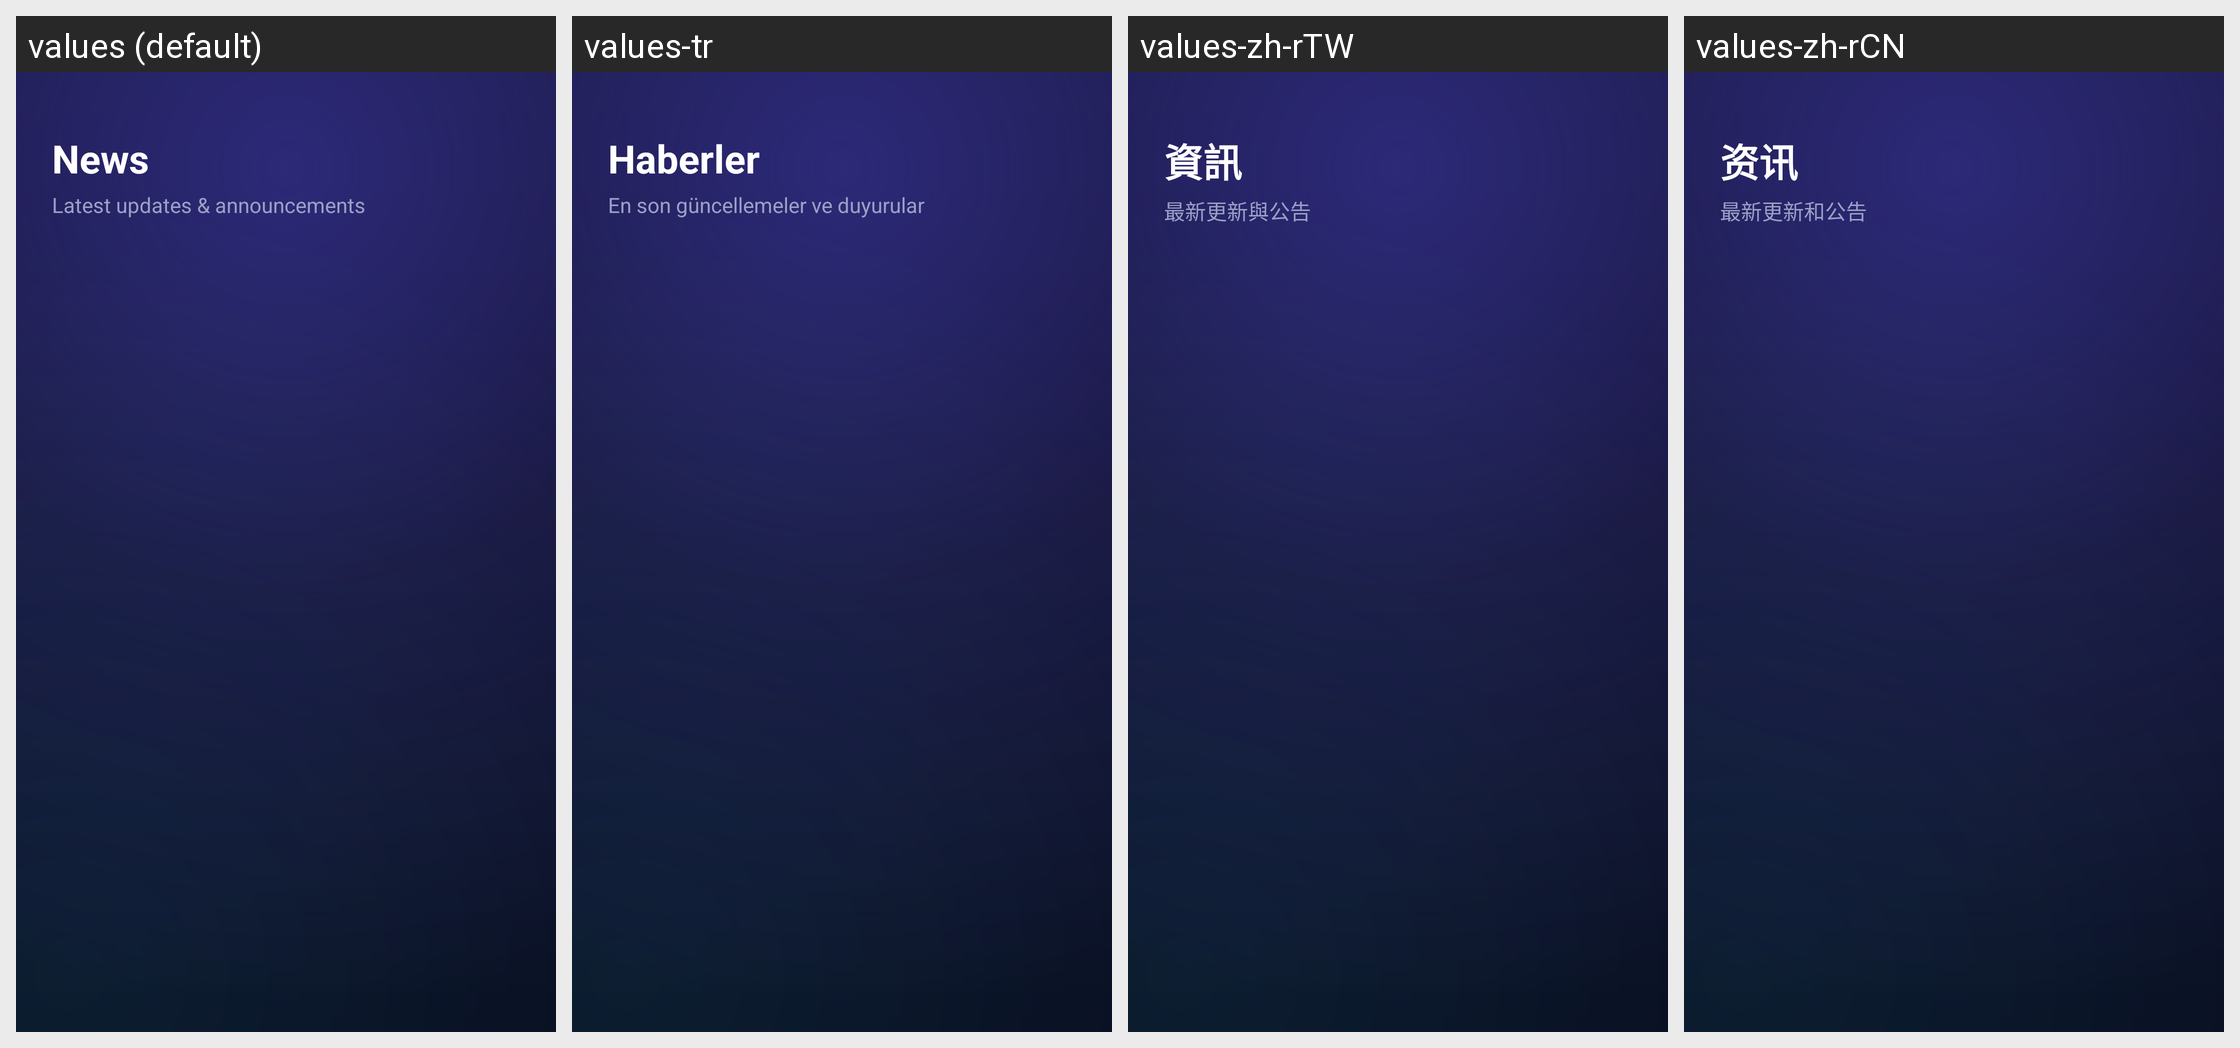

Translations of the strings shown on this Android screen, per locale in the grid:
Android screen res/layout/fragment_news.xml rendered under 4 locales, left to right: values (default), values-tr, values-zh-rTW, values-zh-rCN. Device: Nexus 5 (rendered at 1080×1920; each locale shown at half size, 540×960, under a caption strip naming it); theme Theme.AppMain.
Other locales in the repository, not shown: values-ar, values-ckb, values-hi, values-kk, values-ky, values-pa, values-pt-rBR, values-ru.
Strings drawn on this screen, with the default value and each locale's value (text and hints the layout hard-codes, and strings that could not be matched under every locale, appear in the picture but are not listed):

nav_news
  values: News
  values-tr: Haberler
  values-zh-rTW: 資訊
  values-zh-rCN: 资讯

news_subtitle
  values: Latest updates & announcements
  values-tr: En son güncellemeler ve duyurular
  values-zh-rTW: 最新更新與公告
  values-zh-rCN: 最新更新和公告
